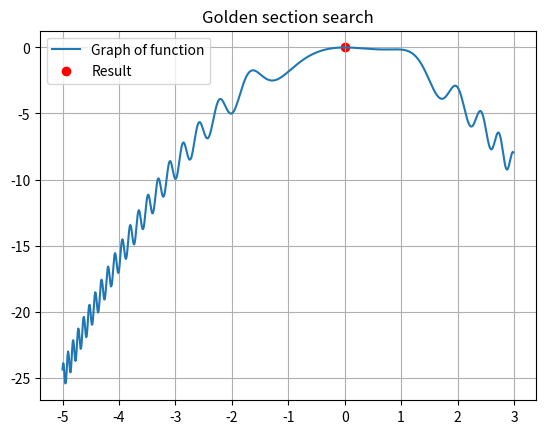

The script that saved this image:
import numpy as np
import matplotlib.pyplot as plt

y = lambda x: np.sin(x**3)-x**2
F = 1.618 #golden ratio

def search(a,b,eps):
    while abs(b-a) > eps:
        print(b-a)
        x1 = b-((b-a)/F)
        x2 = a+((b-a)/F)
        if y(x1) < y(x2): #for search maxima or minima - reverse the symbol
            a = x1
        else:
            b = x2
    return (a+b)/2

start = -5
end = 3
step = .01
x = np.arange(start,end,step)

result = search(start,end,step)

plt.figure("Searching of maximum and minimum value of function")
plt.title("Golden section search")
plt.plot(x,y(x), label = "Graph of function")
plt.scatter(result,y(result), c = "red", label = "Result")
plt.grid()
plt.legend(loc = "best")
plt.show()
